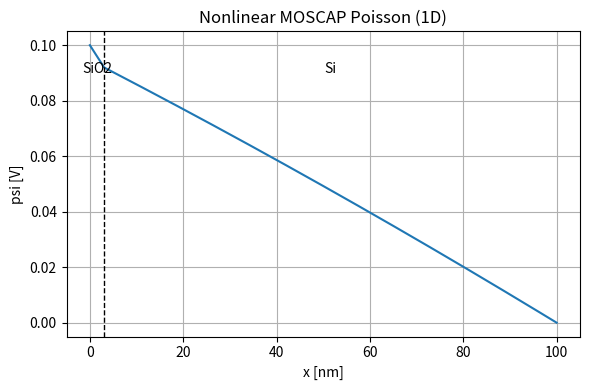

This chart was generated by the following Python code:
import numpy as np
import matplotlib.pyplot as plt

# =========================
#  非線形 Poisson MOSCAP (1D)
#  SiO2 + p型 Si
# =========================

# ---- 物理定数 ----
q    = 1.602e-19
kB   = 1.380649e-23
T    = 300.0
Vt   = kB * T / q                 # 熱電圧 ≒ 0.0259 V
eps0 = 8.854e-12
eps_ox = 3.9 * eps0               # SiO2
eps_si = 11.7 * eps0              # Si

ni = 1.0e16                       # [1/m^3] ≒ 1e10 cm^-3（簡易値）

# ---- 構造パラメータ ----
tox = 3e-9                        # oxide 厚さ [m]
tsi = 97e-9                       # Si 厚さ [m]
L   = tox + tsi                   # 全長 [m]

N = 401                           # メッシュ点
x = np.linspace(0, L, N)
dx = x[1] - x[0]

# ---- 誘電率プロファイル eps(x) ----
eps = np.where(x < tox, eps_ox, eps_si)

# ---- ドーピング (Si 部分だけ p型) ----
Na = 1e21                         # [1/m^3] ≒ 1e15 cm^-3（控えめ）
Nd_minus_Na = np.zeros_like(x)
Nd_minus_Na[x >= tox] = -Na       # p型: Nd - Na < 0

# ---- 境界条件（ゲート電圧） ----
Vg = 0.1                          # ゲート電圧 [V]（小さめにして収束させる）
psi_left  = Vg
psi_right = 0.0

# =========================================================
#  可変 eps 版 Poisson ソルバ（線形）
#  d/dx( eps dpsi/dx ) = -rho
# =========================================================
def solve_poisson_eps(x, eps, rho, psi_left, psi_right):
    N = len(x)
    dx = x[1] - x[0]

    A = np.zeros((N, N))
    b = np.zeros(N)

    # eps at i+1/2, i-1/2
    eps_ip = np.zeros(N)
    eps_im = np.zeros(N)
    eps_ip[:-1] = 0.5 * (eps[:-1] + eps[1:])
    eps_im[1:]  = eps_ip[:-1].copy()

    for i in range(1, N - 1):
        A[i, i - 1] = -eps_im[i] / dx**2
        A[i, i]     =  (eps_ip[i] + eps_im[i]) / dx**2
        A[i, i + 1] = -eps_ip[i] / dx**2
        b[i] = -rho[i]

    # Dirichlet 境界条件
    A[0, :] = 0.0
    A[0, 0] = 1.0
    b[0]    = psi_left

    A[-1, :]  = 0.0
    A[-1, -1] = 1.0
    b[-1]     = psi_right

    psi = np.linalg.solve(A, b)
    return psi

# =========================================================
#  ρ(ψ) を計算する関数（非線形部分）
# =========================================================
def charge_density(psi):
    # 非縮退・平衡近似の簡易モデル
    # n, p は Si 部分で支配的。SiO2 部分では実際にはキャリア ~ 0 だが、
    # ここでは計算を簡単にするため全領域で同じ式を使う。
    n = ni * np.exp( psi / Vt)
    p = ni * np.exp(-psi / Vt)
    rho = q * (p - n + Nd_minus_Na)
    return rho

# =========================================================
#  非線形 Poisson を反復で解く
# =========================================================

# 初期値：線形 Poisson 解を使うと安定しやすい
rho_lin = q * Nd_minus_Na
psi = solve_poisson_eps(x, eps, rho_lin, psi_left, psi_right)

max_iter = 100
alpha = 0.2                       # アンダーリラックス（0<alpha<=1）
tol = 1e-6

for it in range(max_iter):
    rho = charge_density(psi)
    psi_new = solve_poisson_eps(x, eps, rho, psi_left, psi_right)

    diff = psi_new - psi
    err = np.max(np.abs(diff))
    print(f"iter {it:3d}: err = {err:.3e}")

    psi = psi + alpha * diff

    if err < tol:
        print(">>> 収束しました")
        break
else:
    print(">>> 収束しませんでした（max_iter 到達）")

# =========================================================
#  結果表示
# =========================================================
print("\n代表点:")
for pos in [0, tox/2, tox, tox + tsi/2, L]:
    idx = np.argmin(np.abs(x - pos))
    region = "OX" if x[idx] < tox else "Si"
    print(f"x={x[idx]*1e9:6.1f} nm ({region}), psi={psi[idx]:.4f} V")

# プロット
plt.figure(figsize=(6, 4))
plt.plot(x * 1e9, psi)
plt.axvline(tox * 1e9, color="k", linestyle="--", linewidth=1)
plt.text(tox * 1e9 / 2, psi.max() * 0.9, "SiO2", ha="center")
plt.text((tox * 1e9 + L * 1e9) / 2, psi.max() * 0.9, "Si", ha="center")

plt.xlabel("x [nm]")
plt.ylabel("psi [V]")
plt.title("Nonlinear MOSCAP Poisson (1D)")
plt.grid(True)
plt.tight_layout()
plt.show()
